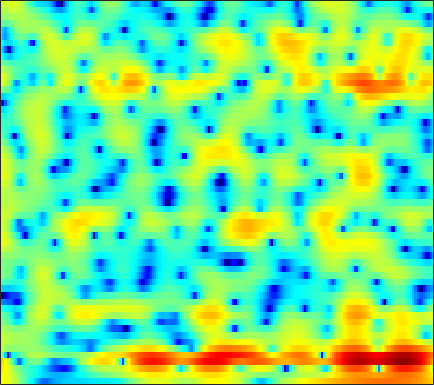

The file beside this chart, header and first rows:
6.6626, 6.2824, 5.7171, 5.0795, 4.5533, 3.7877, 2.9439, 2.2557, 1.2645, 0.17983, -0.99755, -1.9452, -3.3047, -4.7795, -5.9708, -7.6557, -9.4247, -10.758, -12.35, -13.482, -13.888, -13.67, -13.011, -12.204
6.797, 6.301, 5.586, 4.815, 4.203, 3.35, 2.457, 1.766, 0.8258, -0.1295, -1.094, -1.817, -2.77, -3.702, -4.379, -5.246, -6.069, -6.647, -7.354, -7.989, -8.55, -8.923, -9.357, -9.699
8.011, 7.184, 6.015, 4.784, 3.838, 2.578, 1.357, 0.4938, -0.5526, -1.447, -2.194, -2.679, -3.257, -3.792, -4.203, -4.803, -5.488, -6.072, -6.943, -7.948, -9.118, -10.11, -11.54, -13.05
9.282, 7.785, 5.647, 3.33, 1.434, -1.413, -4.96, -8.481, -14.26, -12.25, -7.411, -4.993, -2.827, -1.475, -0.8495, -0.4333, -0.4591, -0.7192, -1.38, -2.443, -3.946, -5.408, -7.804, -10.41
2.295, -1.311, -8.744, -27.09, -12.59, -7.252, -5.048, -4.128, -3.188, -2.221, -1.103, -0.2606, 0.7884, 1.633, 2.117, 2.544, 2.709, 2.699, 2.525, 2.205, 1.767, 1.39, 0.8628, 0.3865
3.113, 2.298, 1.399, 0.78, 0.4982, 0.3191, 0.3027, 0.3589, 0.49, 0.6454, 0.8142, 0.9268, 1.059, 1.134, 1.154, 1.111, 0.9504, 0.7588, 0.415, -0.008105, -0.5022, -0.919, -1.521, -2.141
3.523, 3.234, 2.88, 2.569, 2.369, 2.144, 1.96, 1.847, 1.72, 1.602, 1.491, 1.393, 1.233, 1.016, 0.8186, 0.5017, 0.09953, -0.2732, -0.8809, -1.621, -2.506, -3.283, -4.489, -5.897
2.939, 2.813, 2.623, 2.423, 2.276, 2.093, 1.933, 1.831, 1.721, 1.627, 1.55, 1.489, 1.4, 1.268, 1.121, 0.8554, 0.4983, 0.1586, -0.4187, -1.155, -2.068, -2.887, -4.196, -5.806
1.716, 1.552, 1.257, 0.898, 0.6125, 0.2526, -0.03514, -0.1724, -0.2081, -0.08235, 0.1792, 0.4203, 0.7627, 1.078, 1.261, 1.404, 1.419, 1.345, 1.122, 0.7546, 0.2525, -0.1976, -0.8735, -1.602
0.2779, -0.08326, -0.804, -1.814, -2.779, -4.341, -6.056, -7.12, -7.376, -6.045, -4.068, -2.635, -0.9879, 0.3404, 1.137, 1.939, 2.461, 2.685, 2.787, 2.671, 2.349, 1.997, 1.411, 0.7666
-0.9385, -1.355, -2.179, -3.35, -4.504, -6.461, -8.941, -10.88, -11.57, -8.959, -5.657, -3.501, -1.131, 0.6898, 1.778, 2.923, 3.727, 4.107, 4.337, 4.246, 3.808, 3.231, 2.077, 0.4281
-4.52, -5.002, -5.743, -6.527, -7.104, -7.78, -8.174, -8.187, -7.655, -6.53, -4.987, -3.723, -1.946, -0.2594, 0.8686, 2.129, 3.107, 3.642, 4.071, 4.185, 3.976, 3.595, 2.76, 1.522
-11.46, -12.43, -13.28, -13.88, -14.41, -15.7, -17.81, -19.73, -19.31, -14.85, -10.55, -7.923, -5.111, -2.859, -1.424, 0.1593, 1.401, 2.139, 2.87, 3.32, 3.526, 3.542, 3.414, 3.148
-22.87, -30.56, -21.65, -17.61, -16.2, -15.51, -15.46, -15.45, -14.5, -12.19, -9.463, -7.501, -5.053, -2.984, -1.67, -0.183, 1.011, 1.738, 2.503, 3.054, 3.395, 3.526, 3.576, 3.509
-7.992, -8.657, -9.057, -9.024, -8.865, -8.529, -8.088, -7.655, -6.948, -6.014, -4.829, -3.902, -2.643, -1.385, -0.4779, 0.6062, 1.543, 2.12, 2.718, 3.131, 3.357, 3.406, 3.31, 3.065
-2.102, -2.572, -3.129, -3.6, -3.906, -4.242, -4.483, -4.561, -4.468, -4.107, -3.447, -2.731, -1.634, -0.4907, 0.3415, 1.361, 2.221, 2.742, 3.246, 3.507, 3.525, 3.378, 2.953, 2.255
0.4805, 0.1741, -0.3503, -1.05, -1.714, -2.855, -4.352, -5.737, -7.728, -8.874, -7.748, -5.865, -3.244, -1.011, 0.3429, 1.808, 2.894, 3.489, 4.022, 4.244, 4.142, 3.852, 3.162, 2.046
-0.3351, -0.1611, -0.2223, -0.6414, -1.196, -2.312, -3.925, -5.54, -8.146, -10.11, -8.841, -6.474, -3.62, -1.365, -0.03338, 1.359, 2.383, 2.924, 3.39, 3.588, 3.522, 3.297, 2.777, 2
-1.297, -0.785, -0.4423, -0.4113, -0.5571, -0.9171, -1.39, -1.762, -2.164, -2.29, -2.13, -1.808, -1.159, -0.4426, 0.08613, 0.7084, 1.204, 1.489, 1.716, 1.789, 1.728, 1.593, 1.304, 0.9512
0.6317, 0.8284, 0.9407, 0.9072, 0.7967, 0.5698, 0.2913, 0.08076, -0.1796, -0.358, -0.405, -0.4001, -0.3068, -0.1347, 0.01356, 0.1987, 0.3194, 0.3704, 0.3575, 0.2264, -0.01209, -0.2322, -0.5662, -0.8793
3.467, 3.336, 3.067, 2.692, 2.348, 1.823, 1.243, 0.8075, 0.2562, -0.2475, -0.5947, -0.7451, -0.8353, -0.7817, -0.6881, -0.5399, -0.4302, -0.437, -0.5723, -0.9202, -1.536, -2.172, -3.214, -4.415
5.652, 5.286, 4.662, 3.865, 3.157, 2.075, 0.8486, -0.1511, -1.497, -2.827, -3.928, -4.354, -4.306, -3.725, -3.107, -2.279, -1.569, -1.228, -1.06, -1.233, -1.851, -2.706, -4.504, -7.648
5.566, 5.031, 4.083, 2.834, 1.708, -0.0669, -2.13, -3.912, -6.622, -10.01, -15.52, -22.07, -17.67, -11.19, -8.289, -5.64, -3.947, -3.022, -2.192, -1.725, -1.506, -1.509, -1.677, -1.824
4.255, 3.708, 2.571, 0.9481, -0.6398, -3.3, -6.526, -9.193, -12.25, -13.33, -13.49, -13.16, -11.66, -9.687, -8.251, -6.64, -5.468, -4.85, -4.169, -3.535, -2.84, -2.198, -1.286, -0.3171
3.977, 3.706, 2.872, 1.469, -0.01521, -2.698, -6.38, -10.02, -14.12, -12.74, -9.523, -7.997, -6.553, -5.651, -5.31, -5.424, -5.996, -6.913, -8.573, -9.556, -8.191, -6.142, -3.373, -1.167
3.779, 3.906, 3.727, 3.161, 2.521, 1.461, 0.3073, -0.4927, -1.325, -1.693, -1.843, -1.779, -1.811, -2.022, -2.367, -3.207, -4.629, -6.164, -8.979, -11.28, -9.778, -7.171, -4.292, -2.155
2.863, 3.147, 3.299, 3.228, 3.056, 2.711, 2.286, 1.96, 1.524, 1.175, 0.8289, 0.5851, 0.2495, -0.1603, -0.5283, -1.072, -1.75, -2.248, -2.835, -3.185, -3.231, -3.09, -2.798, -2.618
2.276, 2.522, 2.691, 2.716, 2.654, 2.486, 2.246, 2.041, 1.765, 1.463, 1.214, 1.005, 0.7517, 0.4887, 0.2707, -0.04807, -0.3754, -0.6378, -0.9807, -1.333, -1.657, -1.938, -2.355, -2.932
2.29, 2.424, 2.463, 2.351, 2.188, 1.895, 1.554, 1.29, 0.9932, 0.7259, 0.5777, 0.5036, 0.4581, 0.4309, 0.4006, 0.3101, 0.1936, 0.04933, -0.1912, -0.5137, -0.8933, -1.235, -1.764, -2.366
3.038, 3.029, 2.824, 2.395, 1.931, 1.147, 0.2713, -0.3871, -1.108, -1.431, -1.365, -1.058, -0.554, -0.04771, 0.2815, 0.5806, 0.7064, 0.6946, 0.5392, 0.2584, -0.1605, -0.5088, -1.048, -1.599
4.452, 4.346, 3.906, 3.101, 2.216, 0.582, -1.727, -4.011, -7.901, -9.917, -7.064, -4.59, -2.088, -0.3986, 0.4576, 1.207, 1.531, 1.566, 1.34, 0.8657, 0.1809, -0.4247, -1.27, -2.081
5.166, 5.091, 4.662, 3.848, 2.974, 1.433, -0.6324, -2.487, -5.122, -6.182, -4.816, -3.151, -1.204, 0.245, 0.9981, 1.581, 1.766, 1.618, 1.067, 0.06625, -1.363, -2.776, -4.969, -7.291
4.751, 4.692, 4.339, 3.709, 3.095, 2.148, 1.128, 0.424, -0.354, -0.6999, -0.6735, -0.3903, 0.1239, 0.6486, 0.9815, 1.2, 1.16, 0.8659, 0.1268, -1.149, -3.041, -5.047, -8.683, -14.35
4.816, 4.583, 4.06, 3.319, 2.639, 1.606, 0.534, -0.2382, -1.018, -1.49, -1.423, -1.129, -0.4629, 0.2528, 0.7223, 1.193, 1.369, 1.291, 0.8641, 0.05624, -1.12, -2.261, -3.997, -5.775
4.779, 4.284, 3.422, 2.313, 1.295, -0.3621, -2.372, -4.217, -6.954, -9.133, -8.078, -5.964, -3.254, -1.104, 0.1247, 1.331, 2.066, 2.373, 2.439, 2.198, 1.646, 1.094, 0.1516, -0.9076
3.246, 2.564, 1.424, 0.02979, -1.163, -2.961, -5.051, -6.925, -9.783, -12.28, -10.48, -7.621, -4.22, -1.628, -0.1131, 1.368, 2.396, 2.888, 3.241, 3.265, 2.998, 2.652, 1.993, 1.149
1.036, 0.1784, -1.3, -3.128, -4.652, -6.563, -7.9, -8.113, -7.645, -6.397, -4.842, -3.527, -1.73, -0.05058, 1.014, 2.205, 3.076, 3.518, 3.844, 3.862, 3.62, 3.249, 2.566, 1.645
-0.916, -1.794, -3.426, -5.847, -8.498, -14.37, -40.35, -17.34, -9.905, -6.055, -3.384, -1.773, -0.02718, 1.39, 2.264, 3.188, 3.839, 4.15, 4.313, 4.218, 3.855, 3.4, 2.564, 1.456
-2.587, -2.928, -3.628, -4.577, -5.383, -6.294, -6.552, -6.026, -4.694, -3.026, -1.373, -0.2846, 1.017, 2.07, 2.724, 3.374, 3.791, 3.946, 3.945, 3.705, 3.204, 2.68, 1.736, 0.5415
-4.031, -3.816, -3.658, -3.527, -3.4, -3.161, -2.735, -2.255, -1.538, -0.6369, 0.2793, 0.9361, 1.749, 2.441, 2.859, 3.261, 3.476, 3.5, 3.36, 2.992, 2.382, 1.793, 0.768, -0.4914
-5.489, -5.065, -4.498, -3.869, -3.353, -2.62, -1.835, -1.261, -0.4358, 0.3549, 1.101, 1.638, 2.248, 2.766, 3.058, 3.332, 3.441, 3.408, 3.192, 2.754, 2.108, 1.458, 0.3679, -1.01
-8.171, -7.974, -7.118, -5.873, -4.865, -3.52, -2.305, -1.478, -0.4429, 0.4316, 1.23, 1.752, 2.361, 2.841, 3.127, 3.38, 3.487, 3.468, 3.278, 2.915, 2.355, 1.762, 0.7855, -0.4809
-17.38, -19.75, -13.85, -9.388, -7.122, -4.963, -3.341, -2.312, -1.249, -0.2564, 0.5802, 1.12, 1.773, 2.297, 2.62, 2.937, 3.127, 3.178, 3.134, 2.959, 2.606, 2.245, 1.608, 0.8066
-7.931, -8.689, -7.989, -6.698, -5.794, -4.816, -4.046, -3.543, -2.74, -1.876, -1.025, -0.3957, 0.2986, 0.9046, 1.268, 1.703, 2.038, 2.223, 2.389, 2.401, 2.301, 2.197, 1.948, 1.654
1.028, 0.2111, -0.8892, -2.058, -3.134, -4.864, -6.788, -7.7, -6.916, -5.243, -3.568, -2.699, -1.948, -1.5, -1.198, -0.7419, -0.1311, 0.3532, 0.8324, 1.056, 1.069, 0.9231, 0.7757, 0.8283
5.77, 4.812, 3.241, 1.301, -0.577, -3.94, -8.899, -13.03, -10.69, -6.752, -4.91, -4.543, -5.108, -6.974, -8.648, -8.788, -5.788, -3.744, -2.025, -1.344, -1.839, -3.112, -5.759, -7.318
5.635, 4.812, 3.579, 2.168, 1.06, -0.4838, -1.865, -2.649, -3.184, -3.564, -3.993, -4.533, -5.945, -8.197, -9.939, -10.2, -7.464, -5.468, -3.669, -2.923, -3.177, -3.976, -5.618, -6.234
3.075, 2.421, 1.527, 0.626, -0.01228, -0.8032, -1.463, -1.831, -2.311, -2.712, -3.07, -3.338, -3.751, -4.021, -4.14, -3.953, -3.448, -2.933, -2.237, -1.705, -1.318, -1.05, -0.727, -0.242
-0.2222, -0.9745, -1.9, -2.646, -3.043, -3.331, -3.401, -3.33, -3.303, -3.221, -3.131, -3.071, -2.986, -2.822, -2.688, -2.327, -1.872, -1.459, -0.882, -0.2914, 0.2933, 0.7194, 1.252, 1.771
-4.054, -5.623, -7.747, -9.212, -9.371, -8.393, -7.024, -6.159, -5.187, -4.478, -4.017, -3.817, -3.58, -3.37, -3.126, -2.642, -1.968, -1.387, -0.5517, 0.3217, 1.147, 1.682, 2.328, 2.872
-6.328, -8.909, -14.12, -23.44, -20.38, -13.09, -9.335, -7.519, -5.922, -5.101, -4.849, -4.947, -5.399, -5.966, -6.102, -5.653, -4.282, -2.974, -1.229, 0.2867, 1.516, 2.283, 3.069, 3.623
-5.019, -6.517, -8.105, -8.731, -8.486, -7.349, -5.945, -4.966, -4.064, -3.667, -3.933, -4.637, -6.626, -10.61, -17.32, -18.84, -8.416, -4.676, -1.414, 0.7998, 2.313, 3.126, 3.852, 4.234
-6.973, -9.744, -11.16, -9.067, -7.035, -4.802, -3.084, -2.158, -1.265, -0.8075, -0.8066, -1.11, -1.844, -2.739, -3.165, -2.905, -1.601, -0.3514, 1.235, 2.496, 3.414, 3.832, 4.108, 4.041
-6.441, -9.149, -10.37, -7.686, -5.46, -3.122, -1.436, -0.4791, 0.4233, 0.9697, 1.255, 1.322, 1.316, 1.271, 1.262, 1.398, 1.663, 1.935, 2.304, 2.575, 2.71, 2.694, 2.456, 1.948
-1.341, -1.736, -1.848, -1.489, -1.019, -0.2578, 0.4788, 0.9603, 1.446, 1.765, 1.924, 1.965, 1.927, 1.827, 1.729, 1.601, 1.462, 1.346, 1.157, 0.9334, 0.6021, 0.3024, -0.2314, -0.9163
0.6585, 0.8348, 1.106, 1.412, 1.661, 1.973, 2.238, 2.365, 2.454, 2.429, 2.277, 2.094, 1.759, 1.356, 1.035, 0.5593, 0.08255, -0.2879, -0.7922, -1.315, -1.895, -2.398, -3.127, -3.929
1.456, 2.06, 2.683, 3.144, 3.394, 3.594, 3.64, 3.576, 3.352, 2.96, 2.411, 1.893, 1.092, 0.1922, -0.5149, -1.444, -2.297, -2.857, -3.515, -4.169, -4.837, -5.445, -6.388, -7.525
2.186, 2.987, 3.783, 4.306, 4.535, 4.652, 4.546, 4.333, 3.837, 3.092, 2.088, 1.143, -0.3652, -2.156, -3.661, -5.614, -7.154, -7.795, -8.076, -8.147, -8.399, -8.781, -9.671, -11.05
